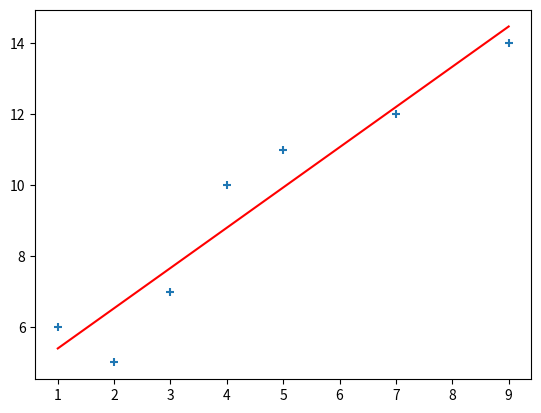

Source code (Python):
#!/usr/bin/python2.7
from __future__ import division, print_function
from sympy import Symbol, diff, solve, lambdify
import matplotlib.pyplot as plt
import numpy as np

# Model parameters: We look for a line y = b1*x + b2.
b1 = Symbol('b1')
b2 = Symbol('b2')

# Data points
xn = [1, 2, 3, 4, 5, 7, 9]
yn = [6, 5, 7, 10, 11, 12, 14]

# S is the function to minimize:
#
# For each data point the vertical error/residual is x*b1 + b2 - y. We want to
# minimize the sum of the squared residuals (least squares).
S = Symbol('0')
for i in range(0, len(xn)):
    S += (xn[i] * b1 + b2 - yn[i]) ** 2
print(S)

# Minimize S by setting its partial derivatives to zero.
d1 = diff(S, b1)
d2 = diff(S, b2)
solutions = solve([d1, d2], [b1, b2])

# Construct fitted line from the solutions
x = Symbol('x')
fitted_line = solutions[b1] * x + solutions[b2]
print(fitted_line)

# Construct something we can plot with matplotlib
fitted_line_func = lambdify(x, fitted_line, modules=['numpy'])
x_plot = np.linspace(min(xn), max(xn), 100)

# Plot data points and fitted line
plt.scatter(xn, yn, marker="+")
plt.plot(x_plot, fitted_line_func(x_plot), 'r')
plt.show()
